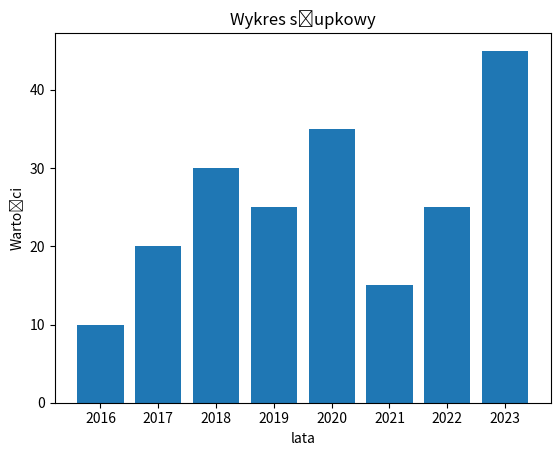

Write Python code to recreate this figure.
import matplotlib.pyplot as plt

labels = ['2016', '2017', '2018', '2019', '2020', '2021', '2022', '2023']
values = [10, 20, 30, 25, 35, 15, 25, 45]

plt.bar(labels, values)
plt.title("Wykres słupkowy")
plt.xlabel("lata")
plt.ylabel('Wartości')

plt.show()
